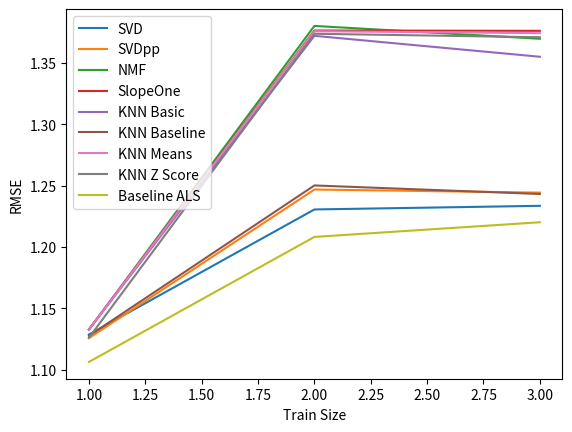

This figure's Python source:
import pandas as pd
import numpy as np
import matplotlib.pyplot as plt

x =[1,2,3]
y1=[1.12879673951, 1.23056275714, 1.23351724944]
y2=[1.12586287617, 1.24678133000, 1.24427040532]
y3=[1.13289097159, 1.37991113222, 1.36945493389]
y4=[1.13289097159, 1.37615991251, 1.37592316229]
y5=[1.13289097159, 1.37185398912, 1.35482741696]
y6=[1.12773844155, 1.25010294701, 1.24314252807]
y7=[1.13289097159, 1.37561804478, 1.37401012058]
y8=[1.12619888539, 1.37353804480, 1.37070502194]
y9=[1.10649729974, 1.20822203355, 1.22014878243]

plt.plot(x, y1, label='SVD')
plt.plot(x, y2, label='SVDpp')
plt.plot(x, y3, label='NMF')
plt.plot(x, y4, label='SlopeOne')
plt.plot(x, y5, label='KNN Basic')
plt.plot(x, y6, label='KNN Baseline')
plt.plot(x, y7, label='KNN Means')
plt.plot(x, y8, label='KNN Z Score')
plt.plot(x, y9, label='Baseline ALS')
plt.ylabel('RMSE')
plt.legend()
plt.xlabel('Train Size')
plt.show()